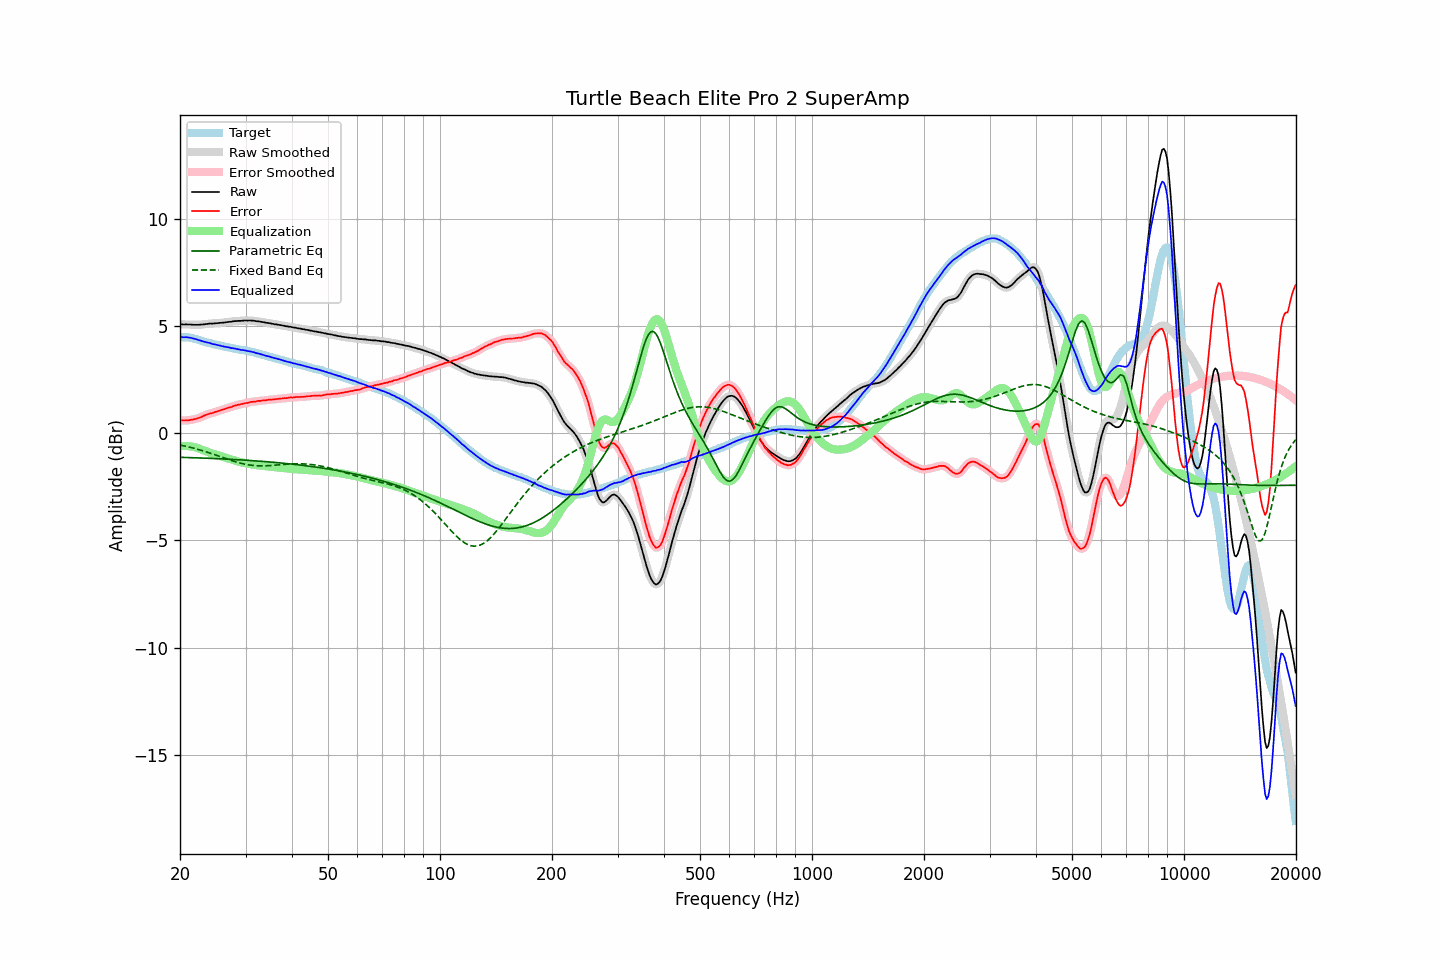

Data behind this chart, as committed beside it:
frequency, raw, error, smoothed, error_smoothed, equalization, parametric_eq, fixed_band_eq, equalized_raw, equalized_smoothed, target
20.00, 5.07, 0.60, 5.07, 0.60, -0.60, -1.12, -0.55, 4.47, 4.47, 4.47
20.20, 5.07, 0.60, 5.07, 0.60, -0.60, -1.13, -0.57, 4.48, 4.47, 4.47
20.40, 5.06, 0.59, 5.07, 0.59, -0.59, -1.13, -0.58, 4.47, 4.47, 4.47
20.61, 5.06, 0.59, 5.07, 0.59, -0.59, -1.13, -0.60, 4.47, 4.47, 4.47
20.81, 5.07, 0.60, 5.07, 0.59, -0.60, -1.13, -0.62, 4.48, 4.47, 4.47
21.02, 5.06, 0.59, 5.07, 0.60, -0.60, -1.14, -0.63, 4.46, 4.47, 4.47
21.23, 5.06, 0.61, 5.06, 0.61, -0.61, -1.14, -0.65, 4.45, 4.45, 4.45
21.44, 5.06, 0.62, 5.06, 0.62, -0.62, -1.14, -0.67, 4.44, 4.44, 4.44
21.66, 5.05, 0.63, 5.06, 0.64, -0.63, -1.14, -0.69, 4.42, 4.42, 4.42
21.87, 5.05, 0.66, 5.05, 0.65, -0.65, -1.15, -0.71, 4.40, 4.40, 4.40
22.09, 5.05, 0.67, 5.05, 0.67, -0.67, -1.15, -0.73, 4.38, 4.38, 4.39
22.31, 5.05, 0.70, 5.05, 0.69, -0.70, -1.15, -0.75, 4.36, 4.36, 4.36
22.54, 5.05, 0.72, 5.06, 0.72, -0.72, -1.15, -0.77, 4.33, 4.33, 4.34
22.76, 5.06, 0.75, 5.06, 0.75, -0.75, -1.16, -0.80, 4.31, 4.31, 4.32
22.99, 5.06, 0.78, 5.07, 0.78, -0.78, -1.16, -0.82, 4.28, 4.28, 4.28
23.22, 5.07, 0.82, 5.07, 0.81, -0.81, -1.16, -0.84, 4.26, 4.26, 4.25
23.45, 5.08, 0.85, 5.08, 0.85, -0.84, -1.16, -0.86, 4.24, 4.24, 4.23
23.69, 5.09, 0.87, 5.09, 0.88, -0.87, -1.17, -0.89, 4.22, 4.23, 4.22
23.92, 5.10, 0.90, 5.10, 0.90, -0.89, -1.17, -0.91, 4.21, 4.21, 4.20
24.16, 5.11, 0.92, 5.11, 0.92, -0.92, -1.17, -0.94, 4.19, 4.19, 4.19
24.40, 5.10, 0.93, 5.11, 0.94, -0.94, -1.18, -0.96, 4.16, 4.17, 4.17
24.65, 5.11, 0.96, 5.11, 0.96, -0.97, -1.18, -0.99, 4.15, 4.15, 4.15
24.89, 5.12, 0.99, 5.12, 0.99, -0.99, -1.18, -1.01, 4.13, 4.13, 4.13
25.14, 5.12, 1.01, 5.13, 1.01, -1.01, -1.19, -1.04, 4.11, 4.12, 4.12
25.39, 5.13, 1.04, 5.13, 1.04, -1.04, -1.19, -1.07, 4.10, 4.10, 4.10
25.65, 5.14, 1.06, 5.14, 1.06, -1.06, -1.19, -1.09, 4.08, 4.08, 4.09
25.91, 5.14, 1.09, 5.15, 1.09, -1.08, -1.20, -1.12, 4.06, 4.06, 4.05
26.16, 5.15, 1.11, 5.15, 1.11, -1.11, -1.20, -1.14, 4.04, 4.04, 4.04
26.43, 5.16, 1.13, 5.16, 1.14, -1.13, -1.20, -1.17, 4.03, 4.03, 4.03
26.69, 5.17, 1.16, 5.17, 1.16, -1.16, -1.21, -1.20, 4.02, 4.02, 4.01
26.96, 5.18, 1.18, 5.18, 1.18, -1.18, -1.21, -1.22, 4.00, 4.00, 4.00
27.23, 5.19, 1.20, 5.19, 1.20, -1.21, -1.22, -1.25, 3.99, 3.98, 3.99
27.50, 5.19, 1.22, 5.20, 1.23, -1.23, -1.22, -1.27, 3.96, 3.97, 3.98
27.77, 5.21, 1.26, 5.21, 1.25, -1.25, -1.22, -1.30, 3.96, 3.96, 3.96
28.05, 5.22, 1.28, 5.22, 1.28, -1.28, -1.23, -1.32, 3.95, 3.94, 3.94
28.33, 5.22, 1.30, 5.23, 1.30, -1.30, -1.23, -1.34, 3.93, 3.93, 3.92
28.62, 5.23, 1.32, 5.23, 1.32, -1.32, -1.24, -1.36, 3.92, 3.91, 3.91
28.90, 5.23, 1.33, 5.23, 1.34, -1.34, -1.24, -1.38, 3.90, 3.90, 3.90
29.19, 5.23, 1.36, 5.24, 1.35, -1.35, -1.25, -1.40, 3.88, 3.88, 3.88
29.48, 5.24, 1.37, 5.24, 1.37, -1.37, -1.25, -1.42, 3.87, 3.87, 3.88
29.78, 5.25, 1.39, 5.25, 1.39, -1.39, -1.26, -1.44, 3.87, 3.86, 3.86
30.08, 5.25, 1.40, 5.25, 1.40, -1.40, -1.26, -1.45, 3.85, 3.85, 3.85
30.38, 5.24, 1.41, 5.25, 1.42, -1.42, -1.26, -1.47, 3.83, 3.83, 3.83
30.68, 5.25, 1.43, 5.25, 1.43, -1.43, -1.27, -1.48, 3.82, 3.82, 3.82
30.99, 5.25, 1.46, 5.25, 1.45, -1.45, -1.27, -1.49, 3.81, 3.80, 3.80
31.30, 5.24, 1.46, 5.25, 1.46, -1.46, -1.28, -1.50, 3.78, 3.79, 3.78
31.61, 5.24, 1.47, 5.24, 1.47, -1.47, -1.28, -1.51, 3.77, 3.77, 3.77
31.93, 5.22, 1.47, 5.23, 1.48, -1.48, -1.29, -1.51, 3.74, 3.75, 3.75
32.24, 5.21, 1.50, 5.22, 1.49, -1.49, -1.30, -1.52, 3.72, 3.73, 3.72
32.57, 5.21, 1.51, 5.21, 1.50, -1.50, -1.30, -1.52, 3.71, 3.70, 3.70
32.89, 5.19, 1.50, 5.20, 1.51, -1.51, -1.31, -1.52, 3.68, 3.69, 3.69
33.22, 5.18, 1.52, 5.18, 1.52, -1.52, -1.31, -1.52, 3.66, 3.67, 3.66
33.55, 5.17, 1.53, 5.17, 1.52, -1.53, -1.32, -1.52, 3.65, 3.64, 3.65
33.89, 5.15, 1.53, 5.16, 1.53, -1.54, -1.32, -1.52, 3.62, 3.62, 3.62
34.23, 5.14, 1.54, 5.14, 1.54, -1.54, -1.33, -1.52, 3.60, 3.60, 3.60
34.57, 5.13, 1.56, 5.13, 1.55, -1.55, -1.34, -1.51, 3.58, 3.58, 3.58
34.92, 5.12, 1.57, 5.12, 1.56, -1.56, -1.34, -1.51, 3.56, 3.56, 3.55
35.27, 5.10, 1.56, 5.11, 1.57, -1.57, -1.35, -1.50, 3.54, 3.54, 3.54
35.62, 5.09, 1.58, 5.09, 1.57, -1.58, -1.36, -1.50, 3.52, 3.52, 3.52
35.97, 5.07, 1.58, 5.08, 1.58, -1.58, -1.36, -1.49, 3.49, 3.49, 3.49
... 635 more rows
